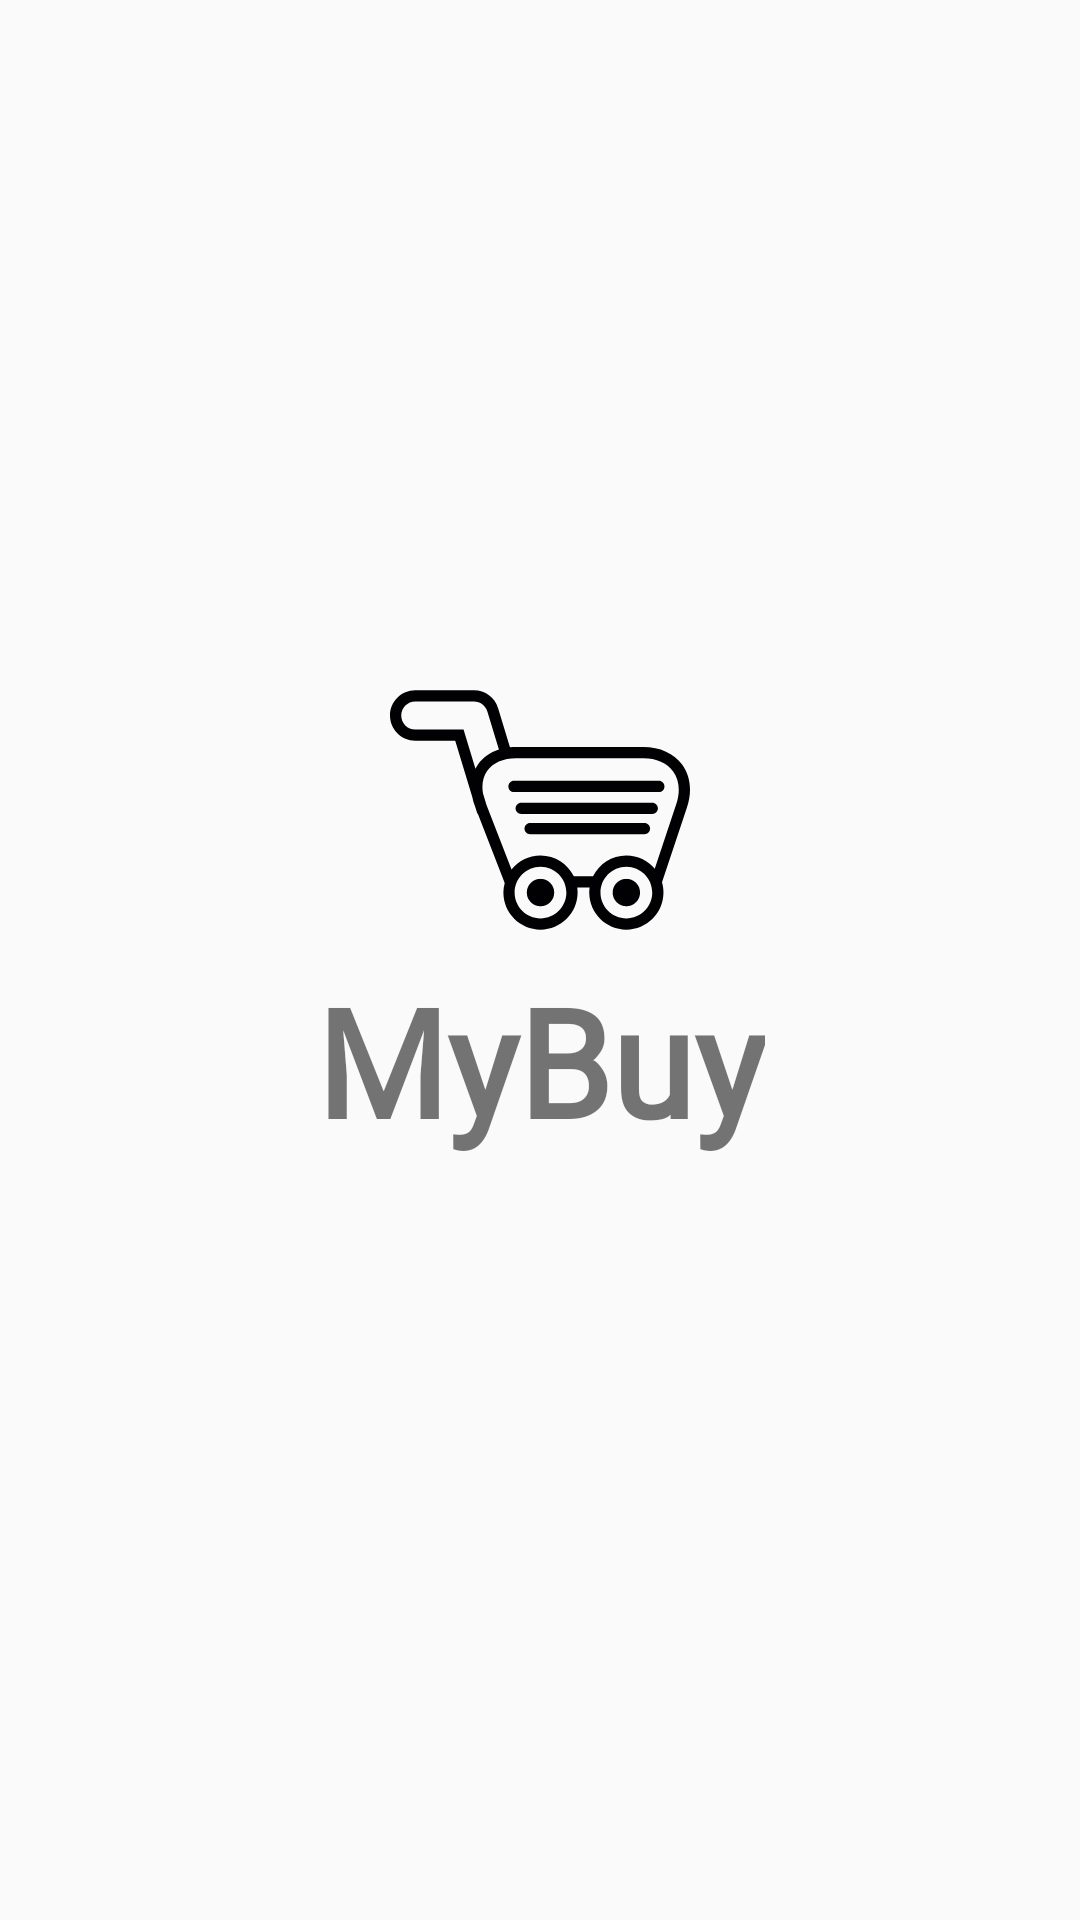

Here is an Android app screen rendered from its layout file. Give the layout XML and the strings, colors and styles it references.
<!-- AndroidManifest.xml: application theme AppTheme -->
<!-- res/layout/activity_splash.xml -->
<?xml version="1.0" encoding="utf-8"?>
<android.support.constraint.ConstraintLayout
    xmlns:android="http://schemas.android.com/apk/res/android"
    xmlns:app="http://schemas.android.com/apk/res-auto"
    android:id="@+id/layout_splash_root"
    android:layout_width="match_parent"
    android:layout_height="match_parent">
    <TextView
        android:layout_width="wrap_content"
        android:layout_height="wrap_content"
        android:id="@+id/text_grocery"
        android:text="@string/app_name"
        android:gravity="center"
        style="@style/icon_style"
        app:layout_constraintTop_toBottomOf="@id/guideline"
        app:layout_constraintStart_toStartOf="@id/img_grocery"
        app:layout_constraintEnd_toEndOf="@id/img_grocery">
    </TextView>
    <ImageView
        android:layout_width="100dp"
        android:layout_height="100dp"
        android:id="@+id/img_grocery"
        app:layout_constraintBottom_toTopOf="@id/guideline"
        app:layout_constraintStart_toStartOf="parent"
        app:layout_constraintEnd_toEndOf="parent"
        android:src="@drawable/ic_grocery_push_cart">
    </ImageView>
    <ProgressBar
        android:layout_width="wrap_content"
        android:layout_height="wrap_content"
        app:layout_constraintTop_toBottomOf="@id/text_grocery"
        app:layout_constraintStart_toStartOf="parent"
        app:layout_constraintEnd_toEndOf="parent"
        app:layout_constraintBottom_toBottomOf="parent">
    </ProgressBar>
    <android.support.constraint.Guideline
        android:layout_width="wrap_content"
        android:layout_height="wrap_content"
        android:id="@+id/guideline"
        app:layout_constraintGuide_percent="0.5"
        android:orientation="horizontal"/>
</android.support.constraint.ConstraintLayout>
<!-- resources referenced by this layout -->
<resources>
  <!-- drawable ic_grocery_push_cart: vector/xml drawable (drawable, 2929 chars, omitted) -->
  <string name="app_name">MyBuy</string>
  <style name="icon_style">
          <item name="android:fontFamily">@font/chunkfive_regular</item>
          <item name="android:textStyle">bold</item>
          <item name="android:textSize">50sp</item>
      </style>
  <style name="AppTheme" parent="Theme.AppCompat.Light.DarkActionBar">
          
          <item name="colorPrimary">@color/colorPrimary</item>
          <item name="colorPrimaryDark">@color/colorPrimaryDark</item>
          <item name="colorAccent">@color/colorAccent</item>
          <item name="windowActionBar">false</item>
          <item name="windowNoTitle">true</item>
      </style>
  <!-- not gathered from this repository: default colours our renderer supplied (Android Studio template values) -->
  <color name="colorPrimary">#FF6200EE</color>
  <color name="colorPrimaryDark">#FF3700B3</color>
  <color name="colorAccent">#FF03DAC5</color>
</resources>
